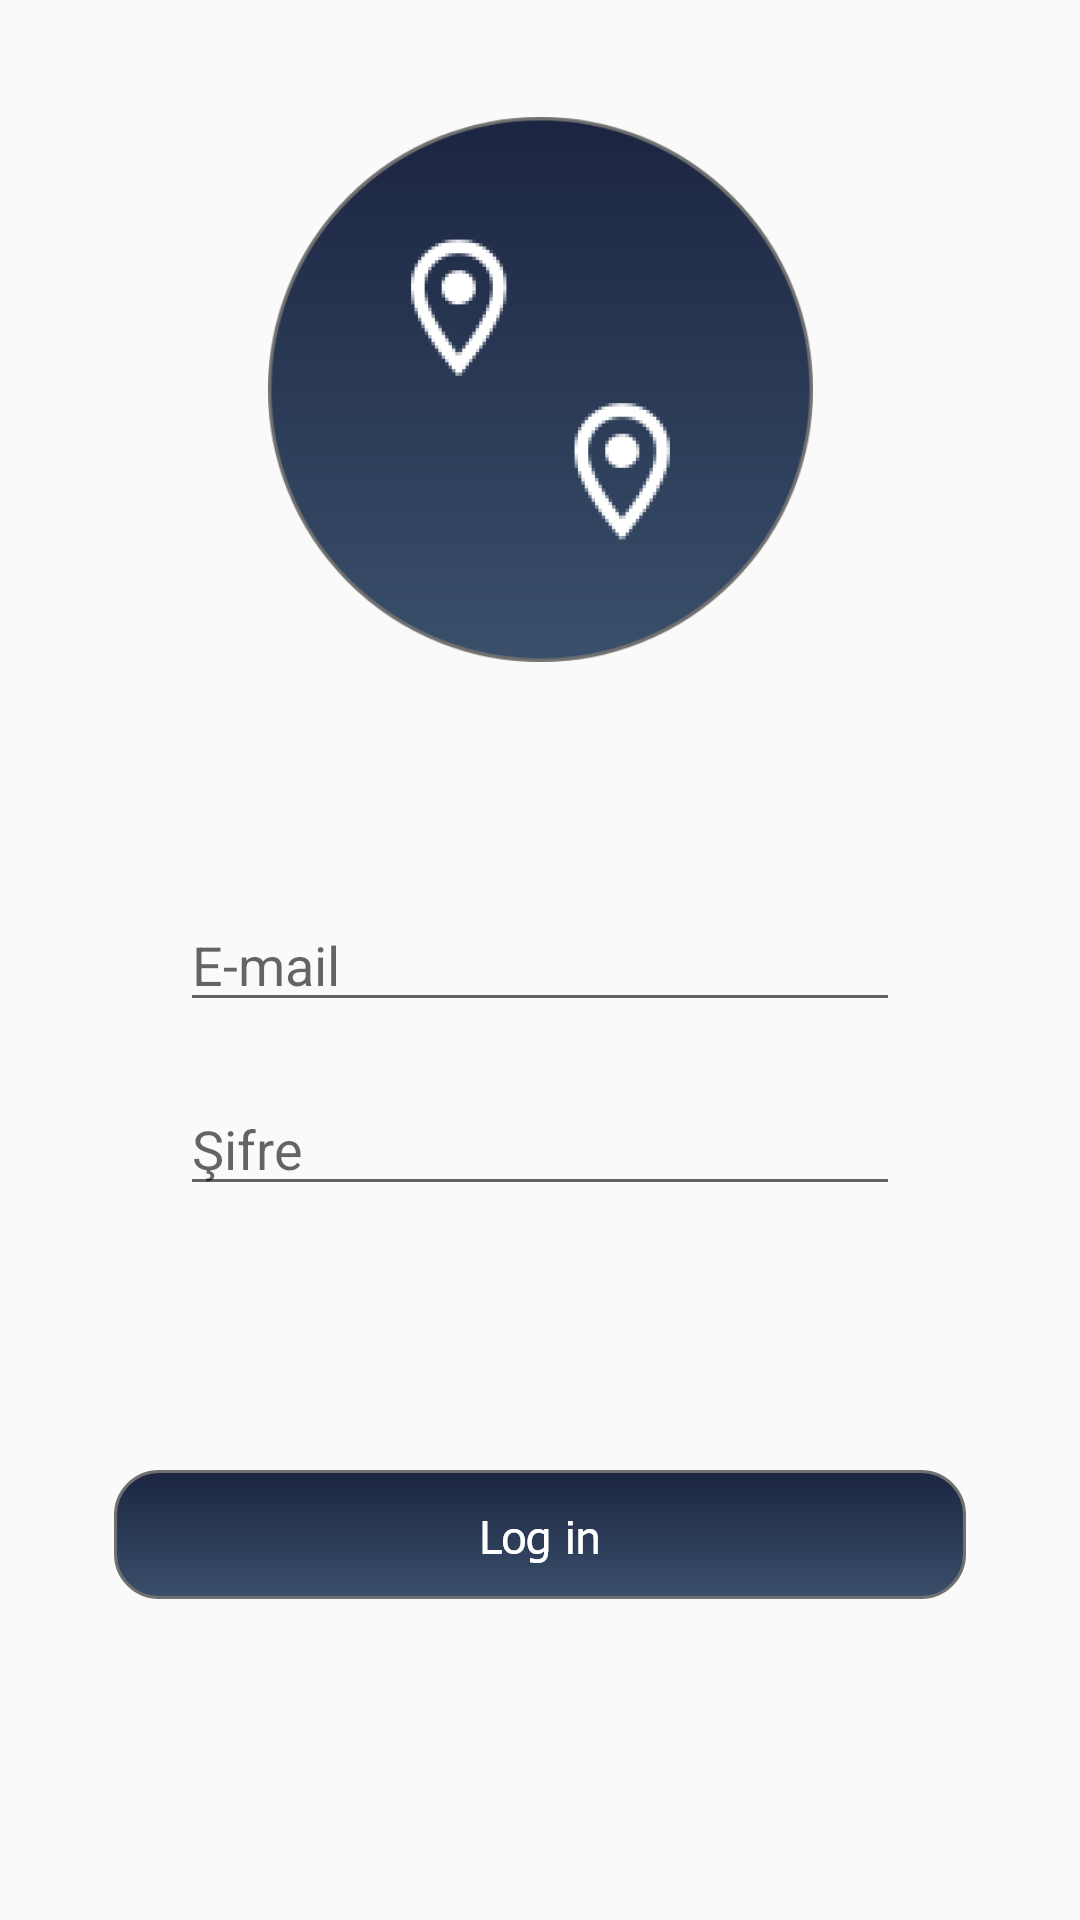

Produce the Android XML layout that renders to this screen, including the resource entries it uses.
<!-- AndroidManifest.xml: application theme Theme.IsikCar -->
<!-- res/layout/activity_login.xml -->
<?xml version="1.0" encoding="utf-8"?>
<androidx.constraintlayout.widget.ConstraintLayout xmlns:android="http://schemas.android.com/apk/res/android"
    xmlns:app="http://schemas.android.com/apk/res-auto"
    xmlns:tools="http://schemas.android.com/tools"
    android:layout_width="match_parent"
    android:layout_height="match_parent"
    tools:context=".LoginActivity">

    <ImageView
        android:id="@+id/imageView"
        android:layout_width="215dp"
        android:layout_height="0dp"
        android:layout_marginTop="39dp"
        android:layout_marginBottom="140dp"
        app:layout_constraintBottom_toTopOf="@+id/pwLogin"
        app:layout_constraintEnd_toEndOf="parent"
        app:layout_constraintStart_toStartOf="parent"
        app:layout_constraintTop_toTopOf="parent"
        app:srcCompat="@drawable/logo" />

    <EditText
        android:id="@+id/pwLogin"
        android:layout_width="0dp"
        android:layout_height="wrap_content"
        android:layout_marginStart="60dp"
        android:layout_marginEnd="60dp"
        android:layout_marginBottom="88dp"
        android:ems="10"
        android:hint="Şifre"
        android:inputType="textPassword"
        app:layout_constraintBottom_toTopOf="@+id/loginButton_login"
        app:layout_constraintEnd_toEndOf="parent"
        app:layout_constraintStart_toStartOf="parent"
        app:layout_constraintTop_toBottomOf="@+id/imageView" />

    <EditText
        android:id="@+id/emailLogin"
        android:layout_width="0dp"
        android:layout_height="wrap_content"
        android:layout_marginStart="60dp"
        android:layout_marginEnd="60dp"
        android:layout_marginBottom="20dp"
        android:ems="10"
        android:hint="E-mail"
        android:inputType="textEmailAddress"
        app:layout_constraintBottom_toTopOf="@+id/pwLogin"
        app:layout_constraintEnd_toEndOf="parent"
        app:layout_constraintStart_toStartOf="parent" />

    <ImageView
        android:id="@+id/loginButton_login"
        android:layout_width="wrap_content"
        android:layout_height="wrap_content"
        android:layout_marginBottom="107dp"
        android:onClick="loginClickedLogin"
        app:layout_constraintBottom_toBottomOf="parent"
        app:layout_constraintEnd_toEndOf="parent"
        app:layout_constraintStart_toStartOf="parent"
        app:layout_constraintTop_toBottomOf="@+id/pwLogin"
        app:srcCompat="@drawable/logindark" />
</androidx.constraintlayout.widget.ConstraintLayout>
<!-- resources referenced by this layout -->
<resources>
  <!-- drawable logindark: png bitmap (drawable-hdpi, 3932 bytes) -->
  <!-- drawable logo: png bitmap (drawable-hdpi, 18872 bytes) -->
  <style name="Theme.IsikCar" parent="Theme.AppCompat.Light.NoActionBar">
          
          <item name="colorPrimary">@color/purple_500</item>
          <item name="colorPrimaryVariant">@color/darkestBlue</item>
          <item name="colorOnPrimary">@color/white</item>
          
          <item name="colorSecondary">@color/teal_200</item>
          <item name="colorSecondaryVariant">@color/teal_700</item>
          <item name="colorOnSecondary">@color/black</item>
          
          <item name="android:statusBarColor" tools:targetApi="l">?attr/colorPrimaryVariant</item>
          
      </style>
  <color name="purple_500">#FF6200EE</color>
  <color name="darkestBlue">#0B132B</color>
  <color name="white">#FFFFFFFF</color>
      //Main
  <color name="teal_200">#FF03DAC5</color>
  <color name="teal_700">#FF018786</color>
  <color name="black">#FF000000</color>
</resources>
